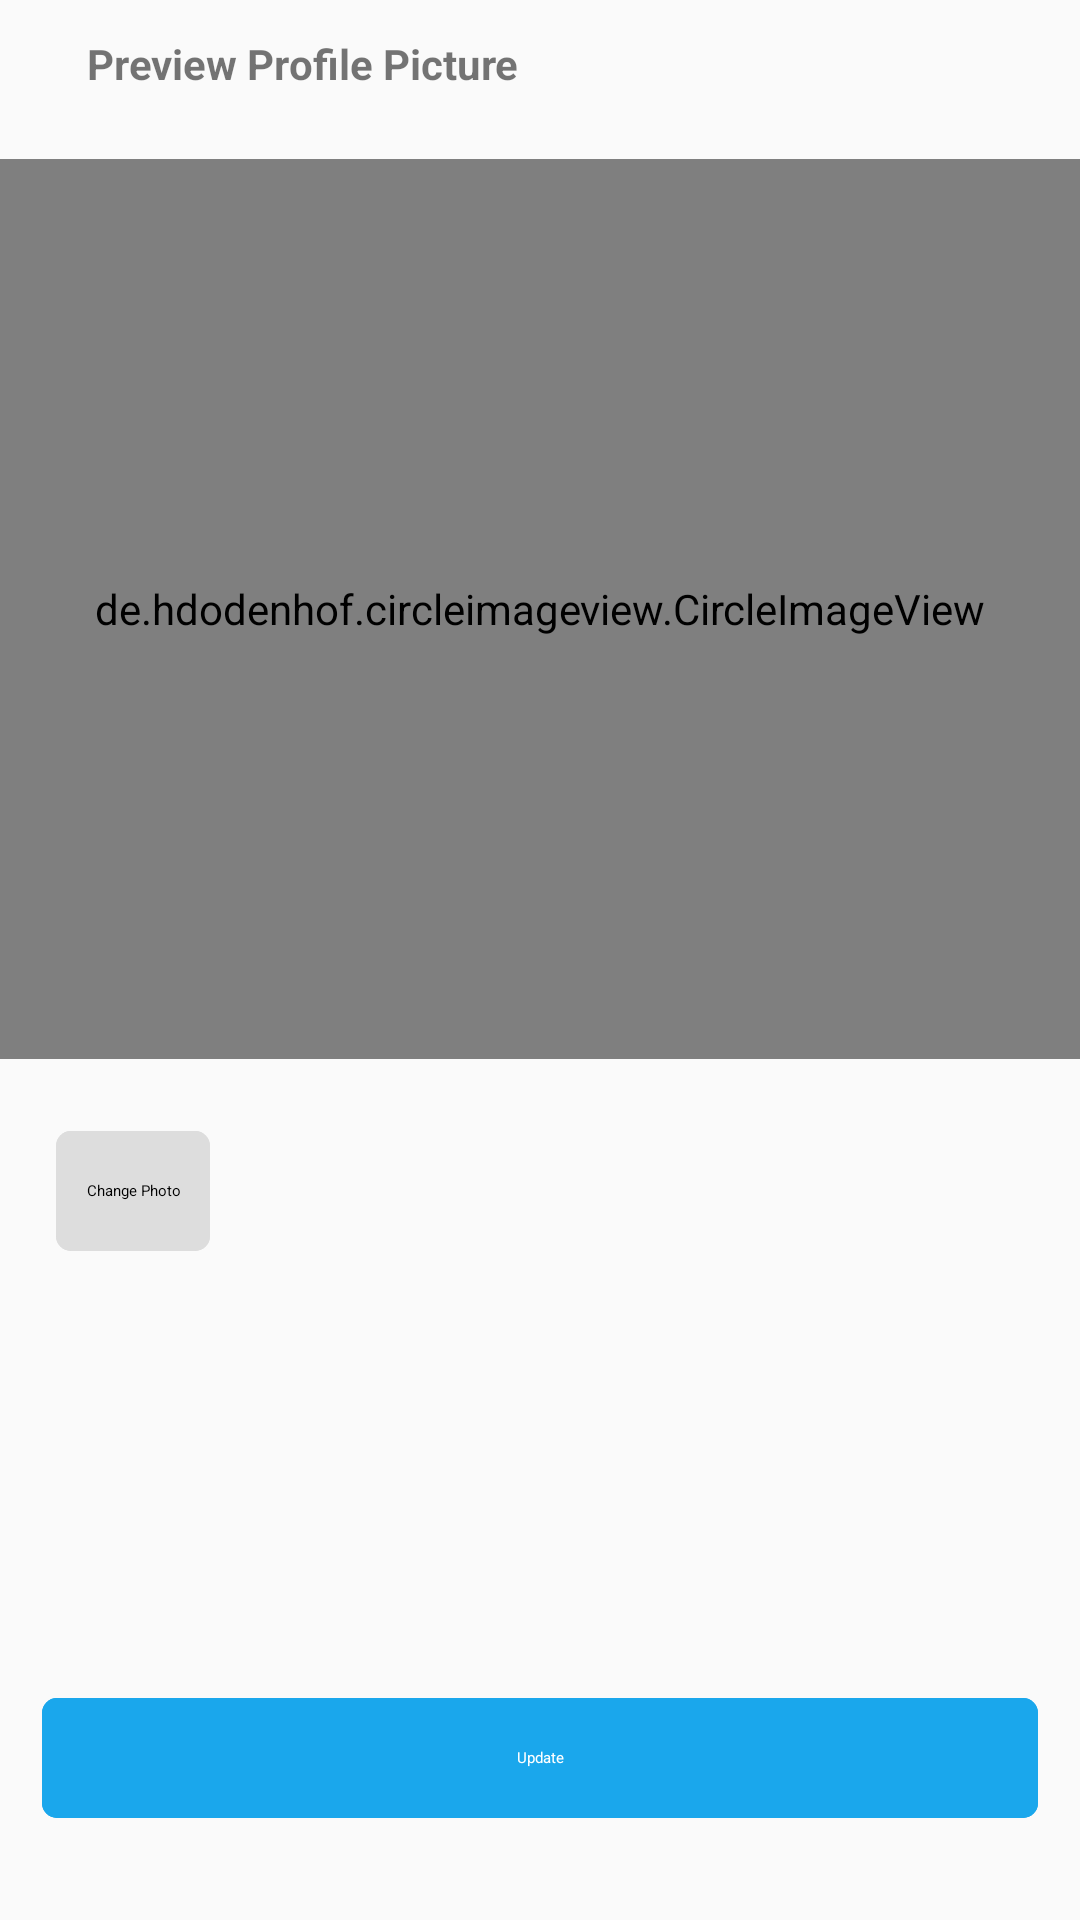

Android layout source for this screen:
<!-- AndroidManifest.xml: application theme Theme.KonekQ.AppCompat -->
<!-- res/layout/activity_change_profie_pic.xml -->
<?xml version="1.0" encoding="utf-8"?>
<androidx.constraintlayout.widget.ConstraintLayout xmlns:android="http://schemas.android.com/apk/res/android"
    xmlns:app="http://schemas.android.com/apk/res-auto"
    xmlns:tools="http://schemas.android.com/tools"
    android:layout_width="match_parent"
    android:layout_height="match_parent"
    tools:context=".ChangeProfilePicActivity">

    <LinearLayout
        android:id="@+id/linearLayout3"
        android:layout_width="match_parent"
        android:layout_height="wrap_content"
        android:layout_marginStart="1dp"
        android:layout_marginTop="1dp"
        android:orientation="horizontal"
        app:layout_constraintStart_toStartOf="parent"
        app:layout_constraintTop_toTopOf="parent">

        <com.google.android.material.button.MaterialButton
            android:id="@+id/btn_back"
            style="@style/Widget.Material3.Button.IconButton"
            android:layout_width="wrap_content"
            android:layout_height="wrap_content"
            android:background="@color/white"
            app:icon="@drawable/baseline_arrow_back_24"
            app:iconTint="@color/black" />

        <TextView
            android:layout_width="wrap_content"
            android:layout_height="wrap_content"
            android:text="Preview Profile Picture"
            android:textStyle="bold" />

    </LinearLayout>

    <de.hdodenhof.circleimageview.CircleImageView
        android:id="@+id/imageView"
        android:layout_width="match_parent"
        android:layout_height="300dp"
        android:layout_marginTop="4dp"
        app:layout_constraintEnd_toEndOf="parent"
        app:layout_constraintStart_toStartOf="parent"
        app:layout_constraintTop_toBottomOf="@+id/linearLayout3"
        android:src="@drawable/belle_profile" />

    <com.google.android.material.button.MaterialButton
        style="@style/Widget.Material3.Button.IconButton.Filled"
        android:backgroundTint="#DDDDDD"
        app:rippleColor="@color/gray"
        android:textColor="@color/black"
        app:cornerRadius="5dp"
        android:id="@+id/btnChange"
        android:layout_width="wrap_content"
        android:layout_height="wrap_content"
        android:layout_marginTop="20dp"
        android:text="Change Photo"
        app:icon="@drawable/baseline_image_24"
        app:iconTint="@color/black"
        app:iconPadding="5dp"
        app:layout_constraintEnd_toEndOf="parent"
        app:layout_constraintHorizontal_bias="0.049"
        app:layout_constraintStart_toStartOf="parent"
        app:layout_constraintTop_toBottomOf="@+id/imageView" />

    <com.google.android.material.button.MaterialButton
        style="@style/Widget.Material3.Button.IconButton.Filled"
        android:id="@+id/btnUpdate"
        android:layout_width="match_parent"
        android:layout_height="wrap_content"
        android:layout_marginStart="10dp"
        android:layout_marginEnd="10dp"
        android:layout_marginBottom="30dp"
        app:cornerRadius="5dp"
        android:text="Update"
        app:rippleColor="#1783B8"
        app:layout_constraintBottom_toBottomOf="parent"
        app:layout_constraintEnd_toEndOf="parent"
        app:layout_constraintHorizontal_bias="0.498"
        app:layout_constraintStart_toStartOf="parent"
        android:backgroundTint="@color/blue"
        android:textColor="@color/white"
        android:textAllCaps="false"
        />

</androidx.constraintlayout.widget.ConstraintLayout>
<!-- resources referenced by this layout -->
<resources>
  <color name="black">#FF000000</color>
  <color name="blue">#1AA7EC</color>
  <color name="gray">#A8A8A8</color>
  <color name="white">#FFFFFFFF</color>
  <!-- drawable belle_profile: jpg bitmap (drawable, 84935 bytes) -->
  <style name="Theme.KonekQ.AppCompat" parent="Theme.AppCompat.DayNight.NoActionBar">
          <item name="colorPrimary">@color/dark_blue</item>
          <item name="colorPrimaryVariant">@color/dark_blue</item>
          <item name="colorOnPrimary">@color/white</item>
          
          <item name="colorSecondary">@color/blue</item>
          <item name="colorSecondaryVariant">@color/blue</item>
          <item name="colorOnSecondary">@color/black</item>
          
          <item name="android:statusBarColor">@color/white</item>
          <item name="android:windowLightStatusBar" tools:targetApi="m">true</item>
  
  
      </style>
  <color name="dark_blue">#1E2F97</color>
</resources>
